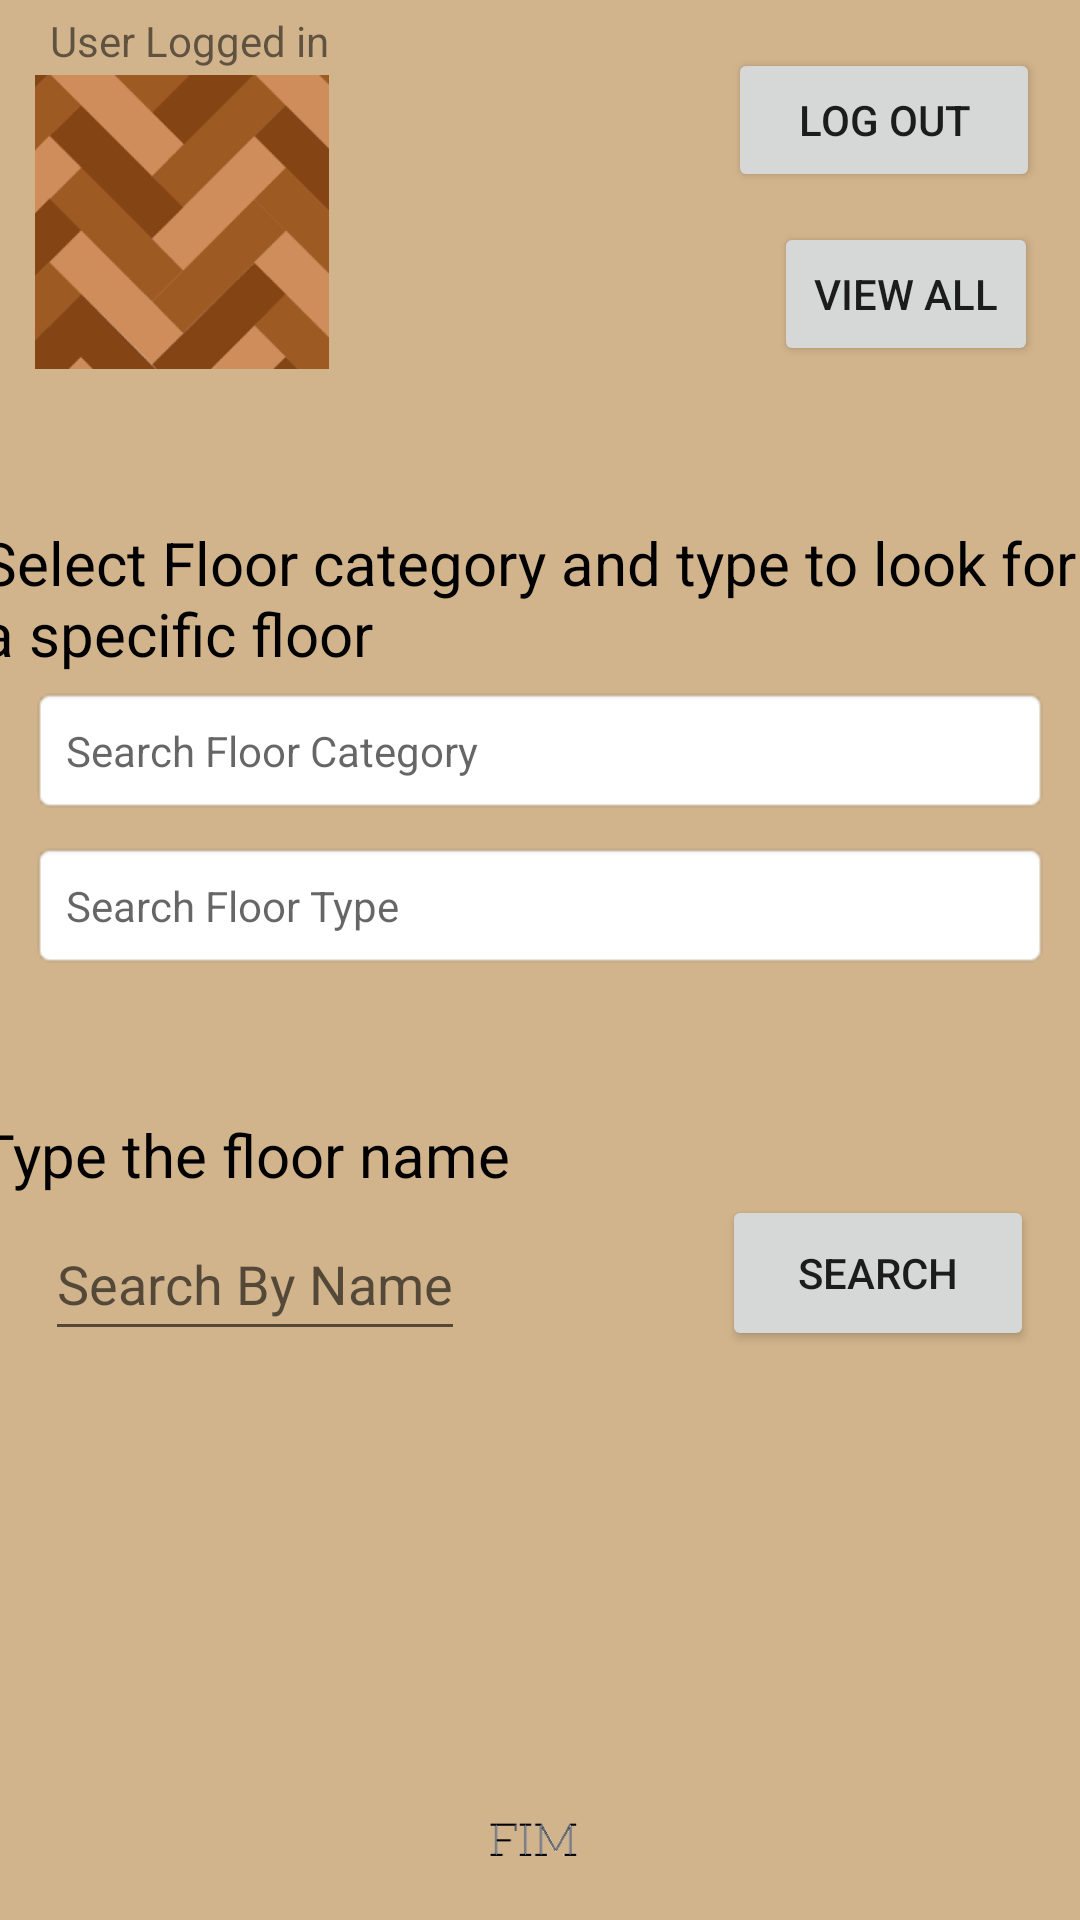

Reconstruct the res/layout file that produces this screen, plus the resources it refers to.
<!-- AndroidManifest.xml: application theme Theme.FloorInc -->
<!-- res/layout/activity_user_activity.xml -->
<?xml version="1.0" encoding="utf-8"?>
<androidx.constraintlayout.widget.ConstraintLayout xmlns:android="http://schemas.android.com/apk/res/android"
    xmlns:app="http://schemas.android.com/apk/res-auto"
    xmlns:tools="http://schemas.android.com/tools"
    android:layout_width="match_parent"
    android:layout_height="match_parent"
    android:background="#D2B48C"
    tools:context="edu.qc.seclass.fim.UserActivity">

    <TextView
        android:id="@+id/textView"
        android:layout_width="wrap_content"
        android:layout_height="wrap_content"
        android:layout_marginTop="4dp"
        android:layout_marginLeft="4dp"
        android:layout_marginRight="4dp"
        android:text="User Logged in"
        app:layout_constraintEnd_toEndOf="parent"
        app:layout_constraintHorizontal_bias="0.049"
        app:layout_constraintStart_toStartOf="parent"
        app:layout_constraintTop_toTopOf="parent" />

    <ImageView
        android:id="@+id/floorIcon"
        android:layout_width="100dp"
        android:layout_height="100dp"
        android:layout_marginTop="1dp"
        android:adjustViewBounds="true"
        android:background="@drawable/border_image"
        android:cropToPadding="true"
        android:gravity="center"
        android:padding="1dp"
        android:scaleType="centerCrop"
        app:layout_constraintBottom_toTopOf="@+id/searchInstruction"
        app:layout_constraintEnd_toEndOf="parent"
        app:layout_constraintHorizontal_bias="0.041"
        app:layout_constraintStart_toStartOf="parent"
        app:layout_constraintTop_toBottomOf="@+id/textView"
        app:layout_constraintVertical_bias="0.0"
        app:srcCompat="@mipmap/ic_floor_image_foreground" />

    <Button
        android:id="@+id/logoutBtn"
        android:layout_width="104dp"
        android:layout_height="wrap_content"
        android:layout_marginTop="16dp"
        android:text="Log Out"
        app:layout_constraintEnd_toEndOf="parent"
        app:layout_constraintHorizontal_bias="0.948"
        app:layout_constraintStart_toStartOf="parent"
        app:layout_constraintTop_toTopOf="parent"/>

    <Button
        android:id="@+id/button_view_all2"
        android:layout_width="wrap_content"
        android:layout_height="wrap_content"
        android:layout_marginTop="10dp"
        android:text="View All"
        app:layout_constraintEnd_toEndOf="parent"
        app:layout_constraintHorizontal_bias="0.948"
        app:layout_constraintStart_toStartOf="parent"
        app:layout_constraintTop_toBottomOf="@+id/logoutBtn"
        tools:text="View All" />

    <EditText
        android:id="@+id/searchBox"
        android:layout_width="wrap_content"
        android:layout_height="wrap_content"
        android:layout_marginLeft="15dp"
        android:layout_marginTop="1dp"
        android:hint="Search By Name"
        android:minHeight="48dp"
        app:layout_constraintBottom_toTopOf="@+id/imageView4"
        app:layout_constraintStart_toStartOf="parent"
        app:layout_constraintTop_toBottomOf="@+id/searchInstruction2"
        app:layout_constraintVertical_bias="0.019" />

    <Button
        android:id="@+id/button_search"
        android:layout_width="104dp"
        android:layout_height="52dp"
        android:layout_marginRight="10dp"
        android:text="Search"
        app:layout_constraintBottom_toTopOf="@+id/imageView4"
        app:layout_constraintEnd_toEndOf="parent"
        app:layout_constraintHorizontal_bias="0.94"
        app:layout_constraintStart_toEndOf="@+id/searchBox"
        app:layout_constraintTop_toBottomOf="@+id/searchInstruction2"
        app:layout_constraintVertical_bias="0.0"
        tools:text="Search" />

    <TextView
        android:id="@+id/searchInstruction"
        android:layout_width="375dp"
        android:layout_height="wrap_content"
        android:layout_marginLeft="15dp"
        android:layout_marginTop="52dp"
        android:layout_marginRight="15dp"
        android:text="Select Floor category and type to look for a specific floor"
        android:textColor="@color/black"
        android:textSize="20dp"
        app:layout_constraintEnd_toEndOf="parent"
        app:layout_constraintHorizontal_bias="0.482"
        app:layout_constraintStart_toStartOf="parent"
        app:layout_constraintTop_toBottomOf="@+id/button_view_all2" />

    <TextView
        android:id="@+id/searchInstruction2"
        android:layout_width="375dp"
        android:layout_height="wrap_content"
        android:layout_marginLeft="15dp"
        android:layout_marginTop="48dp"
        android:layout_marginRight="15dp"
        android:text="Type the floor name"
        android:textColor="@color/black"
        android:textSize="20dp"
        app:layout_constraintEnd_toEndOf="parent"
        app:layout_constraintStart_toStartOf="parent"
        app:layout_constraintTop_toBottomOf="@+id/floorSpinnerType" />

    <TextView
        android:id="@+id/floorSpinner"
        android:layout_width="match_parent"
        android:layout_height="wrap_content"
        android:layout_marginLeft="10dp"
        android:layout_marginTop="4dp"
        android:layout_marginRight="10dp"
        android:layout_marginBottom="288dp"
        android:background="@android:drawable/editbox_background"
        android:drawableEnd="@drawable/ic_baseline_keyboard_arrow_down_24"
        android:gravity="center_vertical"
        android:hint="Search Floor Category"
        android:padding="12dp"
        app:layout_constraintBottom_toBottomOf="parent"
        app:layout_constraintEnd_toEndOf="parent"
        app:layout_constraintHorizontal_bias="0.526"
        app:layout_constraintStart_toStartOf="parent"
        app:layout_constraintTop_toBottomOf="@+id/searchInstruction"
        app:layout_constraintVertical_bias="0.0" />

    <TextView
        android:id="@+id/floorSpinnerType"
        android:layout_width="match_parent"
        android:layout_height="wrap_content"
        android:background="@android:drawable/editbox_background"
        android:drawableEnd="@drawable/ic_baseline_keyboard_arrow_down_24"
        android:gravity="center_vertical"
        android:hint="Search Floor Type"
        android:padding="12dp"
        android:layout_marginLeft="10dp"
        android:layout_marginRight="10dp"
        app:layout_constraintBottom_toBottomOf="parent"
        app:layout_constraintEnd_toEndOf="parent"
        app:layout_constraintHorizontal_bias="0.0"
        app:layout_constraintStart_toStartOf="parent"
        app:layout_constraintTop_toBottomOf="@id/floorSpinner"
        app:layout_constraintVertical_bias="0.027" />

    <ImageView
        android:id="@+id/imageView4"
        android:layout_width="wrap_content"
        android:layout_height="wrap_content"
        android:layout_marginTop="1dp"
        android:adjustViewBounds="true"
        android:gravity="center"
        android:maxWidth="100px"
        android:maxHeight="100px"
        android:scaleType="fitCenter"
        app:layout_constraintBottom_toBottomOf="parent"
        app:layout_constraintEnd_toEndOf="parent"
        app:layout_constraintHorizontal_bias="0.498"
        app:layout_constraintStart_toStartOf="parent"
        app:layout_constraintTop_toBottomOf="@+id/floorSpinnerType"
        app:layout_constraintVertical_bias="0.956"
        app:srcCompat="@drawable/fim" />

</androidx.constraintlayout.widget.ConstraintLayout>
<!-- resources referenced by this layout -->
<resources>
  <color name="black">#FF000000</color>
  <!-- drawable fim: png bitmap (drawable-mdpi, 404 bytes) -->
  <!-- drawable floor: jpg bitmap (drawable-mdpi, 9830 bytes) -->
  <!-- mipmap ic_floor_image_foreground: png bitmap (mipmap-hdpi, 8315 bytes) -->
  <style name="Theme.FloorInc" parent="Theme.MaterialComponents.DayNight.NoActionBar">
          
          <item name="colorPrimary">@color/dark_brown</item>
          <item name="colorPrimaryVariant">@color/purple_700</item>
          <item name="colorOnPrimary">@color/white</item>
          
          <item name="colorSecondary">@color/teal_200</item>
          <item name="colorSecondaryVariant">@color/teal_700</item>
          <item name="colorOnSecondary">@color/black</item>
          
          <item name="android:statusBarColor" tools:targetApi="l">@color/dark_brown</item>
          
      </style>
  <color name="dark_brown">#82533d</color>
  <color name="purple_700">#FF3700B3</color>
  <color name="white">#FFFFFFFF</color>
  <color name="teal_200">#FF03DAC5</color>
  <color name="teal_700">#FF018786</color>
</resources>
